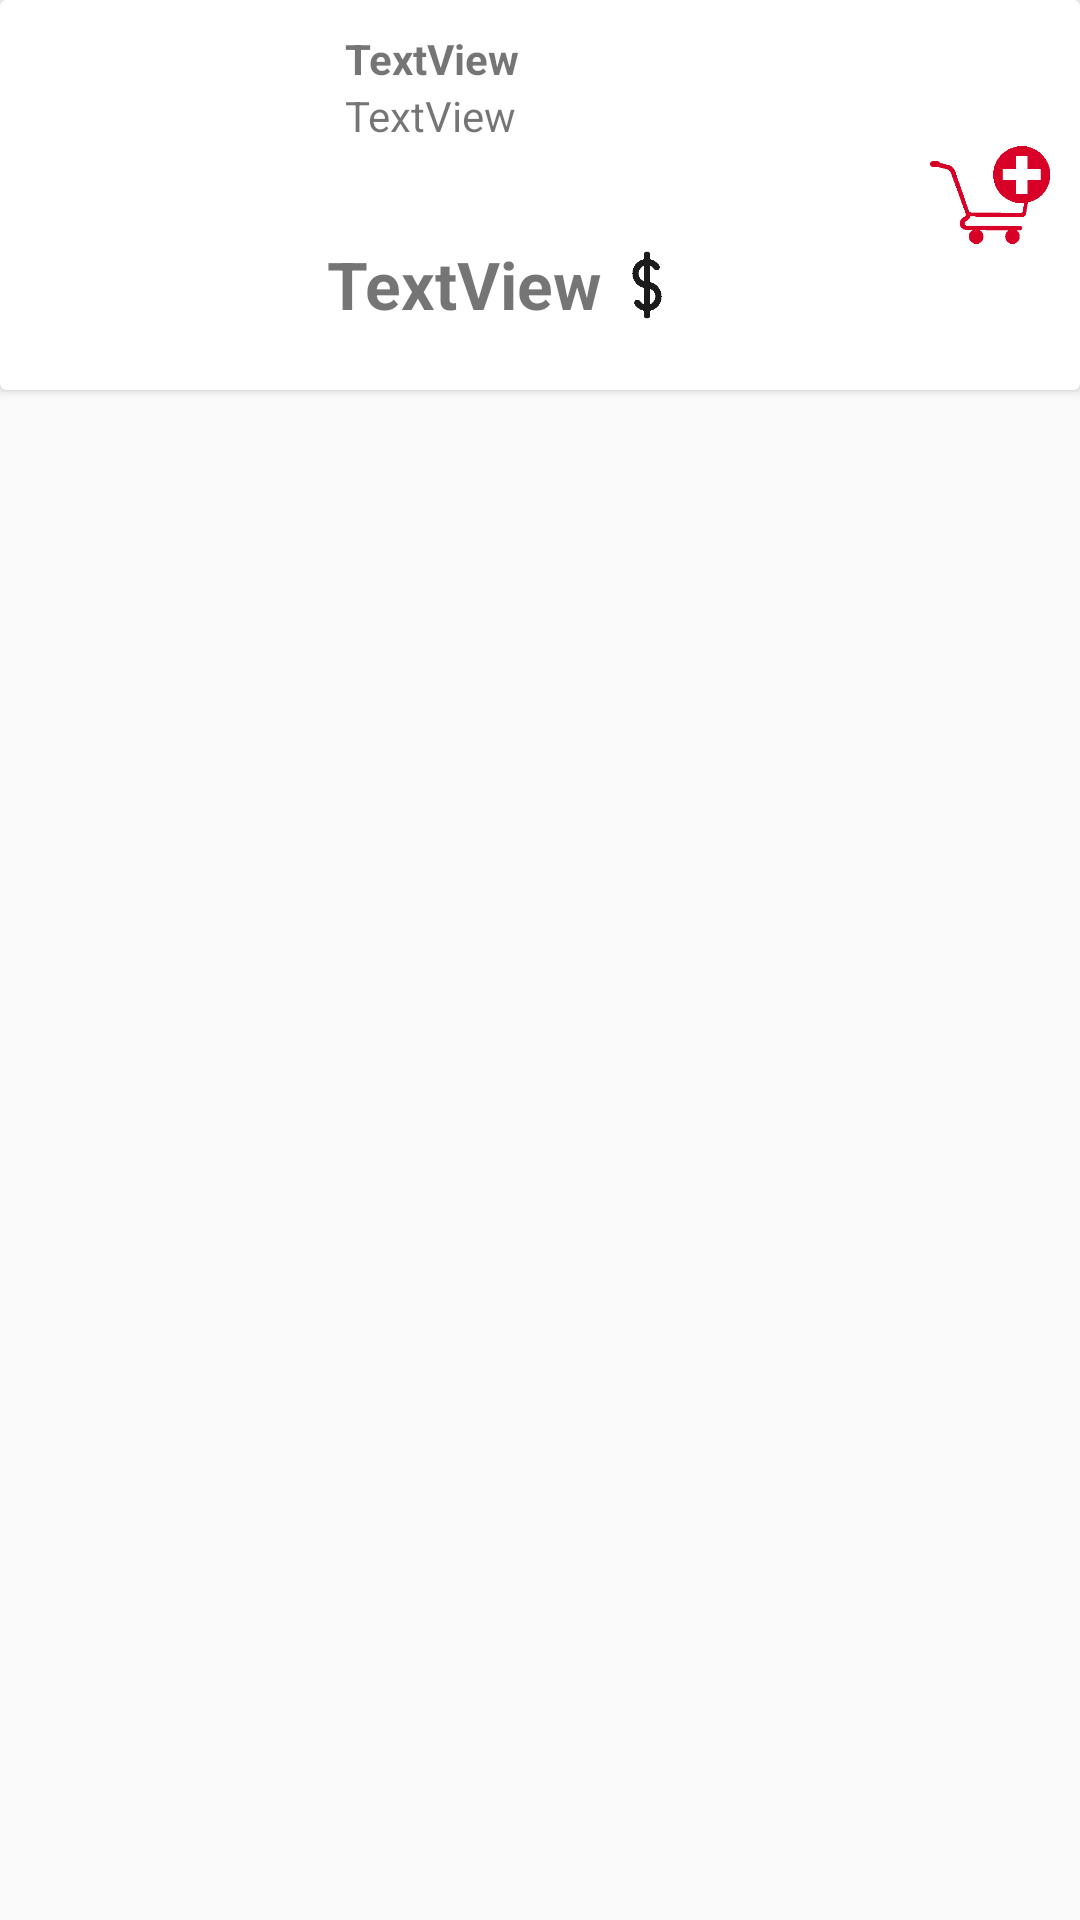

Here is an Android app screen rendered from its layout file. Give the layout XML and the strings, colors and styles it references.
<!-- AndroidManifest.xml: application theme AppTheme -->
<!-- res/layout/add_to_cart_product_item.xml -->
<?xml version="1.0" encoding="utf-8"?>
<RelativeLayout xmlns:android="http://schemas.android.com/apk/res/android"
    xmlns:app="http://schemas.android.com/apk/res-auto"
    android:layout_width="match_parent"
    android:layout_height="wrap_content">

    <android.support.v7.widget.CardView
        android:id="@+id/detail_activity_product_cart_item"
        android:layout_width="match_parent"
        android:layout_height="130dp"
        android:layout_alignParentTop="true"
        android:layout_alignParentLeft="true"
        android:layout_alignParentStart="true">

        <RelativeLayout
            android:layout_width="match_parent"
            android:layout_height="match_parent"
            android:layout_alignParentLeft="true"
            android:layout_alignParentStart="true"
            android:layout_alignParentTop="true"
            android:padding="10dp">

            <TextView
                android:id="@+id/add_to_cart_product_item_name"
                android:layout_width="match_parent"
                android:layout_height="wrap_content"
                android:layout_alignParentLeft="true"
                android:layout_alignParentStart="true"
                android:layout_alignParentTop="true"
                android:layout_marginLeft="105dp"
                android:layout_marginStart="105dp"
                android:maxHeight="60dp"
                android:maxWidth="130dp"
                android:text="TextView"
                android:textStyle="bold" />

            <TextView
                android:id="@+id/add_to_cart_product_secondary_category"
                android:layout_width="wrap_content"
                android:layout_height="18dp"
                android:text="TextView"
                android:layout_below="@+id/add_to_cart_product_item_name"
                android:layout_alignLeft="@+id/add_to_cart_product_item_name"
                android:layout_alignStart="@+id/add_to_cart_product_item_name" />

            <TextView
                android:id="@+id/add_to_cart_product_prise"
                android:layout_width="wrap_content"
                android:layout_height="30dp"
                android:layout_alignBottom="@+id/add_to_cart_product_img"
                android:layout_marginLeft="19dp"
                android:layout_marginStart="19dp"
                android:layout_toEndOf="@+id/add_to_cart_product_img"
                android:layout_toRightOf="@+id/add_to_cart_product_img"
                android:text="TextView"
                android:textSize="22sp"
                android:textStyle="bold" />

            <ImageView
                android:id="@+id/add_to_cart_product_btn"
                android:layout_width="40dp"
                android:layout_height="40dp"
                android:layout_alignParentEnd="true"
                android:layout_alignParentRight="true"
                android:layout_centerVertical="true"
                android:src="@drawable/add_to_cart_ico"
                android:text="@string/set_count" />

            <TextView
                android:id="@+id/add_to_cart_product_ml"
                android:layout_width="wrap_content"
                android:layout_height="18dp"
                android:layout_alignLeft="@+id/add_to_cart_product_secondary_category"
                android:layout_alignStart="@+id/add_to_cart_product_secondary_category"
                android:layout_below="@+id/add_to_cart_product_secondary_category" />

            <ImageView
                android:id="@+id/add_to_cart_product_img"
                android:layout_width="80dp"
                android:layout_height="100dp"
                android:layout_alignParentLeft="true"
                android:layout_alignParentStart="true"
                android:layout_alignParentTop="true" />

            <ImageView
                android:id="@+id/add_to_cart_dollar_logo"
                android:layout_width="30dp"
                android:layout_height="30dp"
                app:srcCompat="@drawable/dollar_logo"
                android:layout_alignTop="@+id/add_to_cart_product_prise"
                android:layout_toRightOf="@+id/add_to_cart_product_prise"
                android:layout_toEndOf="@+id/add_to_cart_product_prise" />
        </RelativeLayout>
    </android.support.v7.widget.CardView>
</RelativeLayout>
<!-- resources referenced by this layout -->
<resources>
  <!-- drawable add_to_cart_ico: png bitmap (drawable, 1462 bytes) -->
  <!-- drawable dollar_logo: png bitmap (drawable, 1221 bytes) -->
  <string name="set_count">set count</string>
  <style name="AppTheme" parent="Theme.AppCompat.Light.DarkActionBar">
          <item name="colorPrimary">@color/colorPrimary</item>
          <item name="colorPrimaryDark">@color/colorPrimaryDark</item>
          <item name="colorAccent">@color/colorAccent</item>
          <item name="windowActionBar">false</item>
          <item name="windowNoTitle">true</item>
      </style>
  <color name="colorPrimary">#424242</color>
  <color name="colorPrimaryDark">#000000</color>
  <color name="colorAccent">#d80027</color>
</resources>
